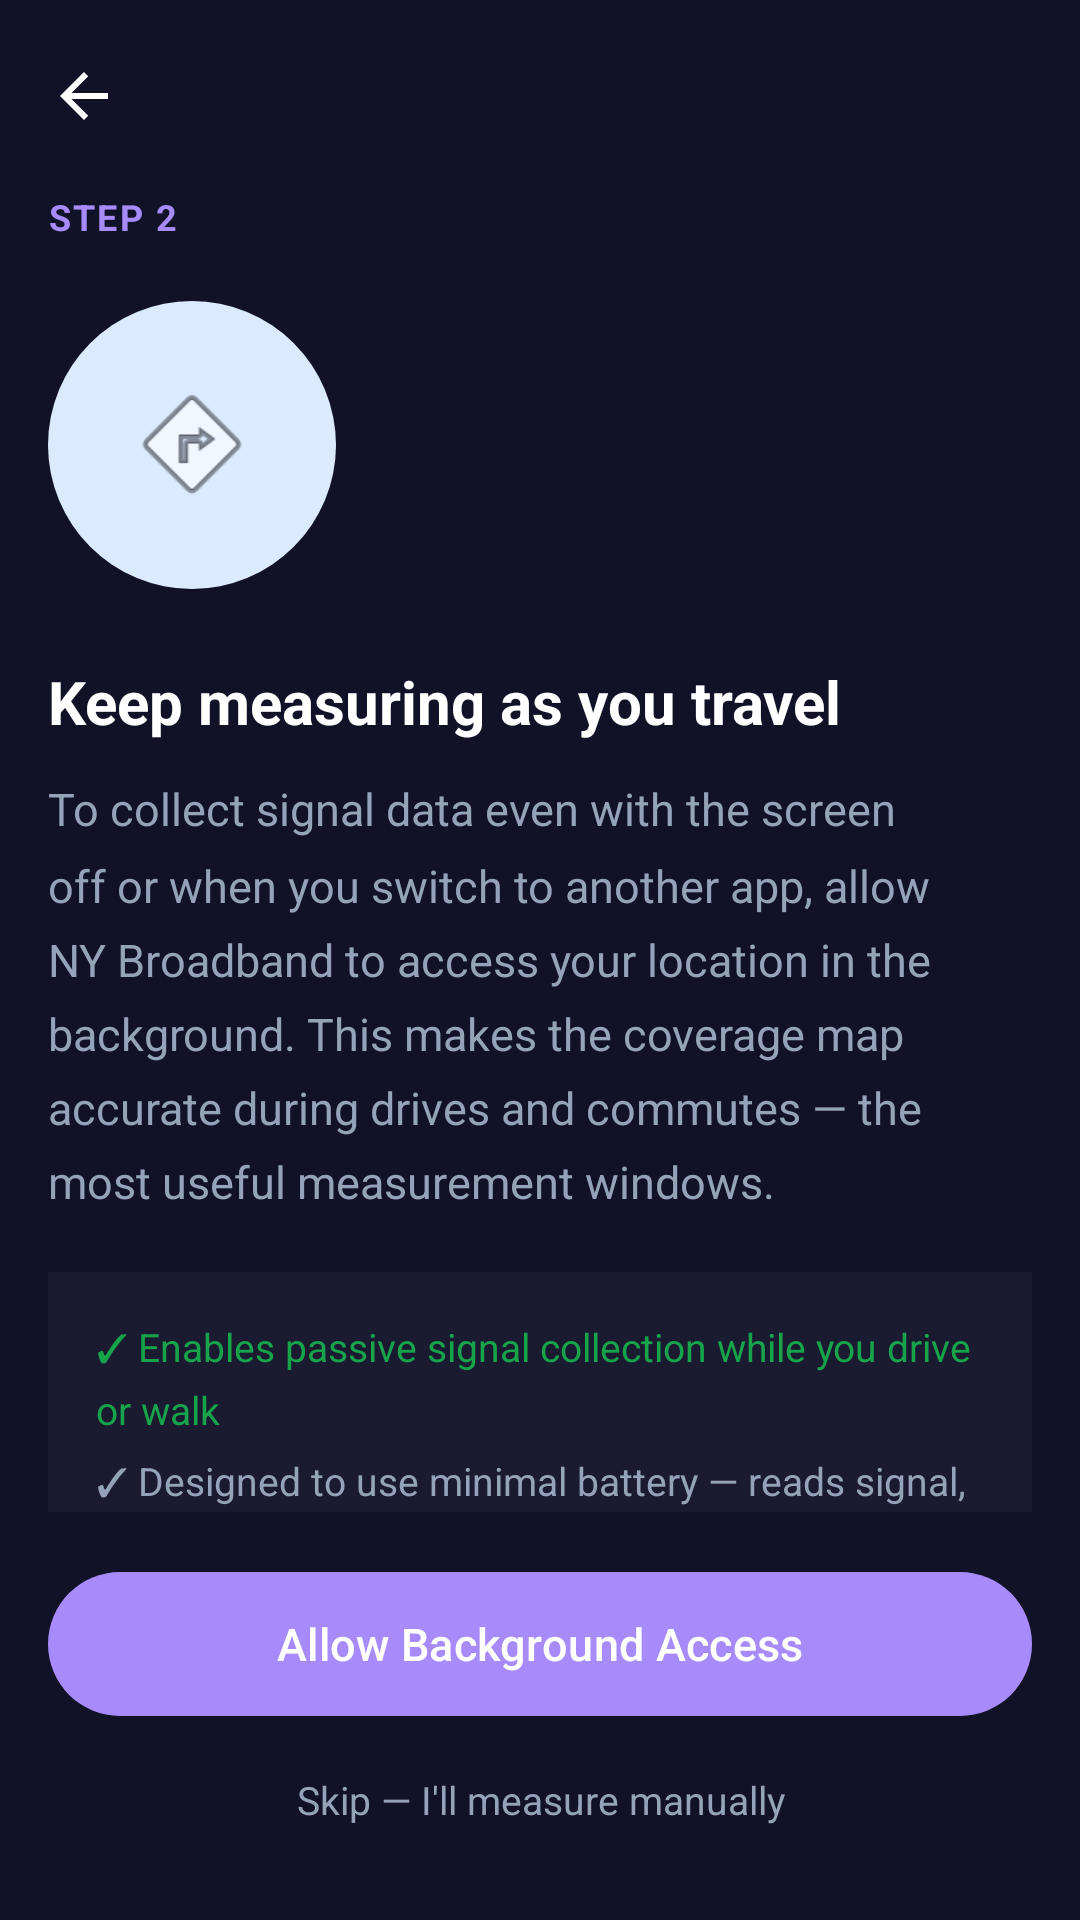

The Android layout XML behind this screen, and the referenced resources:
<!-- AndroidManifest.xml: application theme Theme.NYBroadband -->
<!-- res/layout/fragment_permission_background.xml -->
<?xml version="1.0" encoding="utf-8"?>
<LinearLayout
    xmlns:android="http://schemas.android.com/apk/res/android"
    xmlns:app="http://schemas.android.com/apk/res-auto"
    android:layout_width="match_parent"
    android:layout_height="match_parent"
    android:orientation="vertical"
    android:background="?attr/colorSurface">

    <com.google.android.material.appbar.MaterialToolbar
        android:id="@+id/toolbar"
        android:layout_width="match_parent"
        android:layout_height="?attr/actionBarSize"
        app:navigationIcon="@drawable/ic_arrow_back"
        app:titleTextColor="?attr/colorOnSurface" />

    <TextView
        android:id="@+id/tvStep"
        android:layout_width="match_parent"
        android:layout_height="wrap_content"
        android:paddingStart="@dimen/screen_margin"
        android:paddingEnd="@dimen/screen_margin"
        android:paddingBottom="4dp"
        android:textSize="@dimen/text_label"
        android:textColor="?attr/colorPrimary"
        android:textStyle="bold"
        android:textAllCaps="true"
        android:letterSpacing="0.06"
        android:text="Step 2" />

    <androidx.core.widget.NestedScrollView
        android:layout_width="match_parent"
        android:layout_height="0dp"
        android:layout_weight="1">

        <LinearLayout
            android:layout_width="match_parent"
            android:layout_height="wrap_content"
            android:orientation="vertical"
            android:padding="@dimen/screen_margin"
            android:paddingTop="16dp">

            <ImageView
                android:layout_width="96dp"
                android:layout_height="96dp"
                android:src="@android:drawable/ic_menu_directions"
                android:padding="24dp"
                android:background="@drawable/bg_icon_circle"
                android:contentDescription="@null" />

            <TextView
                android:layout_width="match_parent"
                android:layout_height="wrap_content"
                android:layout_marginTop="24dp"
                android:text="@string/perm_background_title"
                android:textSize="@dimen/text_headline_medium"
                android:textStyle="bold"
                android:textColor="?attr/colorOnSurface"
                android:lineSpacingMultiplier="1.2" />

            <TextView
                android:id="@+id/tvBody"
                android:layout_width="match_parent"
                android:layout_height="wrap_content"
                android:layout_marginTop="12dp"
                android:text="@string/perm_background_body"
                android:textSize="@dimen/text_body"
                android:textColor="?attr/colorOnSurfaceVariant"
                android:lineSpacingMultiplier="1.4" />

            
            <com.google.android.material.card.MaterialCardView
                android:id="@+id/settingsNote"
                android:layout_width="match_parent"
                android:layout_height="wrap_content"
                android:layout_marginTop="16dp"
                android:visibility="gone"
                app:cardCornerRadius="8dp"
                app:cardElevation="0dp"
                app:cardBackgroundColor="@color/ny_blue_100"
                app:strokeWidth="0dp">

                <TextView
                    android:layout_width="match_parent"
                    android:layout_height="wrap_content"
                    android:padding="@dimen/card_padding"
                    android:text="@string/perm_background_settings_note"
                    android:textSize="@dimen/text_body_small"
                    android:textColor="@color/ny_blue_900"
                    android:lineSpacingMultiplier="1.3" />

            </com.google.android.material.card.MaterialCardView>

            <LinearLayout
                android:layout_width="match_parent"
                android:layout_height="wrap_content"
                android:layout_marginTop="20dp"
                android:orientation="vertical"
                android:background="?attr/colorSurfaceVariant"
                android:padding="@dimen/card_padding"
                android:backgroundTint="?attr/colorSurfaceVariant">

                <TextView
                    android:layout_width="match_parent"
                    android:layout_height="wrap_content"
                    android:text="@string/perm_background_bullet_why"
                    android:textSize="@dimen/text_body_small"
                    android:textColor="@color/signal_good"
                    android:lineSpacingMultiplier="1.3" />

                <TextView
                    android:layout_width="match_parent"
                    android:layout_height="wrap_content"
                    android:layout_marginTop="6dp"
                    android:text="@string/perm_background_bullet_battery"
                    android:textSize="@dimen/text_body_small"
                    android:textColor="?attr/colorOnSurfaceVariant"
                    android:lineSpacingMultiplier="1.3" />

            </LinearLayout>

        </LinearLayout>
    </androidx.core.widget.NestedScrollView>

    
    <LinearLayout
        android:layout_width="match_parent"
        android:layout_height="wrap_content"
        android:orientation="vertical"
        android:padding="@dimen/screen_margin"
        android:paddingBottom="24dp">

        <com.google.android.material.button.MaterialButton
            android:id="@+id/btnAllow"
            android:layout_width="match_parent"
            android:layout_height="@dimen/button_height_large"
            android:text="@string/perm_background_allow"
            android:textSize="15sp"
            style="@style/Widget.Material3.Button" />

        <TextView
            android:id="@+id/tvSkip"
            android:layout_width="match_parent"
            android:layout_height="@dimen/min_touch_target"
            android:gravity="center"
            android:text="@string/perm_background_skip"
            android:textSize="@dimen/text_body_small"
            android:textColor="?attr/colorOnSurfaceVariant"
            android:background="?attr/selectableItemBackground" />

    </LinearLayout>

</LinearLayout>
<!-- resources referenced by this layout -->
<resources>
  <color name="ny_blue_100">#DBEAFE</color>
  <color name="ny_blue_900">#1E3A8A</color>
  <color name="signal_good">#16A34A</color>
  <dimen name="button_height_large">56dp</dimen>
  <dimen name="card_padding">16dp</dimen>
  <dimen name="min_touch_target">48dp</dimen>
  <dimen name="screen_margin">16dp</dimen>
  <dimen name="text_body">15sp</dimen>
  <dimen name="text_body_small">13sp</dimen>
  <dimen name="text_headline_medium">20sp</dimen>
  <dimen name="text_label">12sp</dimen>
  <!-- drawable bg_icon_circle (drawable) -->
  <?xml version="1.0" encoding="utf-8"?>
  <shape xmlns:android="http://schemas.android.com/apk/res/android"
      android:shape="oval">
      <solid android:color="@color/ny_blue_100" />
      <size android:width="96dp" android:height="96dp" />
  </shape>
  <!-- drawable ic_arrow_back (drawable) -->
  <?xml version="1.0" encoding="utf-8"?>
  <vector xmlns:android="http://schemas.android.com/apk/res/android"
      android:width="24dp"
      android:height="24dp"
      android:viewportWidth="24"
      android:viewportHeight="24"
      android:tint="?attr/colorOnSurface">
      <path
          android:fillColor="@android:color/white"
          android:pathData="M20,11H7.83l5.59,-5.59L12,4l-8,8 8,8 1.41,-1.41L7.83,13H20v-2z" />
  </vector>
  <string name="perm_background_allow">Allow Background Access</string>
  <string name="perm_background_body">To collect signal data even with the screen off
          or when you switch to another app, allow NY Broadband to access your location
          in the background. This makes the coverage map accurate during drives and
          commutes — the most useful measurement windows.</string>
  <string name="perm_background_bullet_battery">✓  Designed to use minimal battery — reads signal, not continuous GPS</string>
  <string name="perm_background_bullet_why">✓  Enables passive signal collection while you drive or walk</string>
  <string name="perm_background_settings_note">Android will open your Location permission
          settings. Look for \"NY Broadband\" and change it to \"Allow all the time\".</string>
  <string name="perm_background_skip">Skip — I\'ll measure manually</string>
  <string name="perm_background_title">Keep measuring as you travel</string>
  <style name="Theme.NYBroadband" parent="Theme.Material3.Dark.NoActionBar">
          
          <item name="colorPrimary">@color/ds_accent</item>
          <item name="colorOnPrimary">@color/white</item>
          <item name="colorPrimaryContainer">@color/ds_surface_2</item>
          <item name="colorOnPrimaryContainer">@color/ds_accent</item>
  
          <item name="colorSecondary">@color/ds_accent_blue</item>
          <item name="colorOnSecondary">@color/white</item>
  
          
          <item name="colorSurface">@color/ds_surface_1</item>
          <item name="colorOnSurface">@color/ds_text_primary</item>
          <item name="colorSurfaceVariant">@color/ds_surface_2</item>
          <item name="colorOnSurfaceVariant">@color/ds_text_secondary</item>
          <item name="colorOutline">@color/ds_divider</item>
          <item name="colorOutlineVariant">@color/ds_divider</item>
  
          
          <item name="colorError">@color/ds_error</item>
          <item name="colorOnError">@color/white</item>
  
          
          <item name="android:statusBarColor">@android:color/transparent</item>
          <item name="android:windowLightStatusBar">false</item>
          <item name="android:navigationBarColor">@color/ds_bg</item>
      </style>
  <color name="ds_accent">#A78BFA</color>
  <color name="white">#FFFFFF</color>
  <color name="ds_surface_2">#1A1A30</color>
  <color name="ds_accent_blue">#60A5FA</color>
  <color name="ds_surface_1">#111127</color>
  <color name="ds_text_primary">#FFFFFF</color>
  <color name="ds_text_secondary">#94A3B8</color>
  <color name="ds_divider">#1E1E3A</color>
  <color name="ds_error">#EF4444</color>
  <color name="ds_bg">#0A0A14</color>
</resources>
